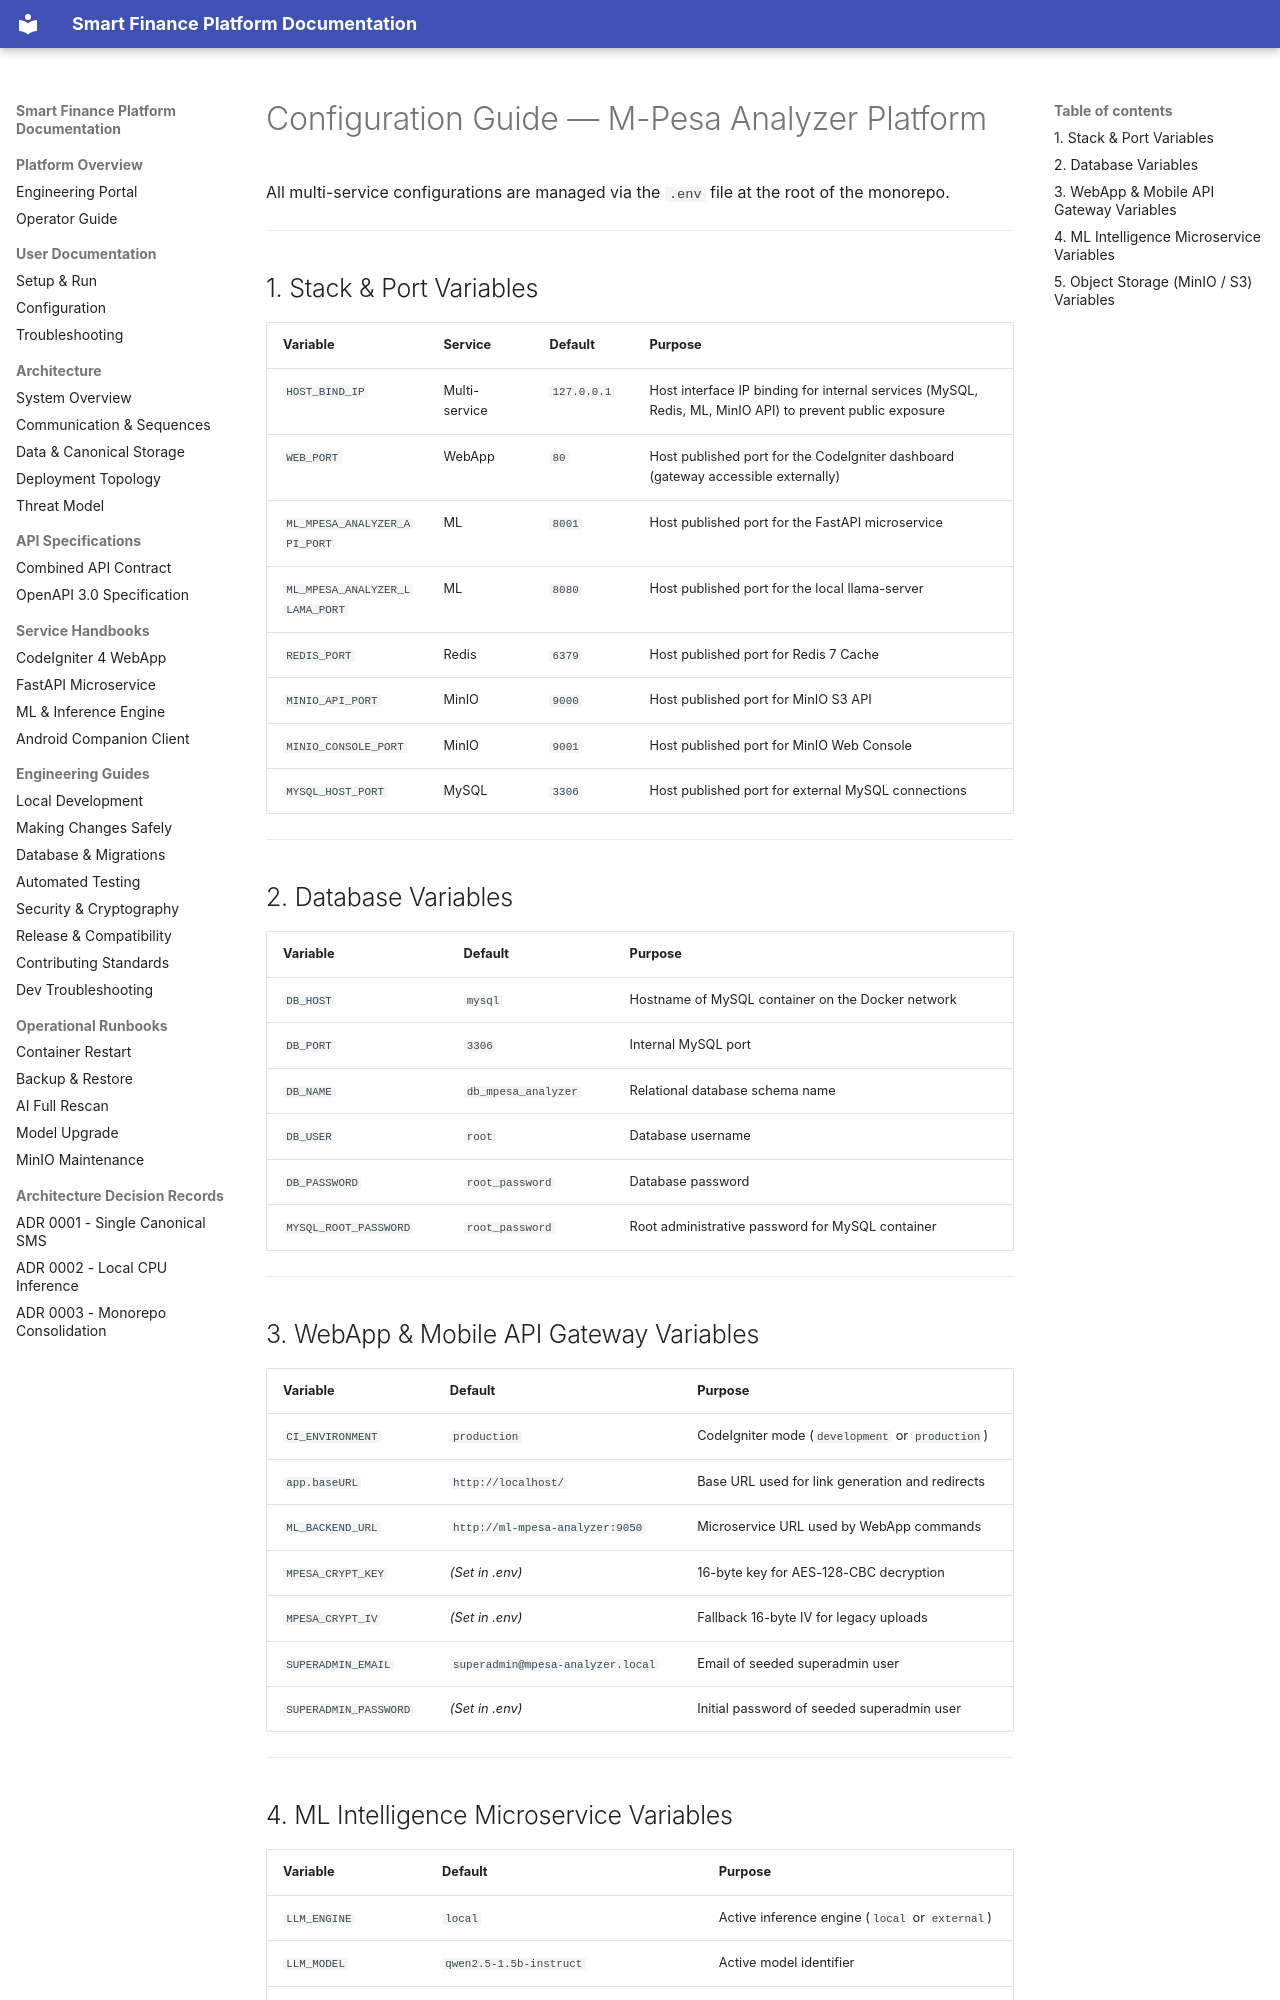

repository: Niccher/Smart-Finance-Platform · page: user/configuration/index.html · generator: mkdocs

# Configuration Guide — M-Pesa Analyzer Platform

All multi-service configurations are managed via the `.env` file at the root of the monorepo.

---

## 1. Stack & Port Variables

| Variable | Service | Default | Purpose |
|---|---|---|---|
| `HOST_BIND_IP` | Multi-service | `127.0.0.1` | Host interface IP binding for internal services (MySQL, Redis, ML, MinIO API) to prevent public exposure |
| `WEB_PORT` | WebApp | `80` | Host published port for the CodeIgniter dashboard (gateway accessible externally) |
| `ML_MPESA_ANALYZER_API_PORT` | ML | `8001` | Host published port for the FastAPI microservice |
| `ML_MPESA_ANALYZER_LLAMA_PORT` | ML | `8080` | Host published port for the local llama-server |
| `REDIS_PORT` | Redis | `6379` | Host published port for Redis 7 Cache |
| `MINIO_API_PORT` | MinIO | `9000` | Host published port for MinIO S3 API |
| `MINIO_CONSOLE_PORT` | MinIO | `9001` | Host published port for MinIO Web Console |
| `MYSQL_HOST_PORT` | MySQL | `3306` | Host published port for external MySQL connections |

---

## 2. Database Variables

| Variable | Default | Purpose |
|---|---|---|
| `DB_HOST` | `mysql` | Hostname of MySQL container on the Docker network |
| `DB_PORT` | `3306` | Internal MySQL port |
| `DB_NAME` | `db_mpesa_analyzer` | Relational database schema name |
| `DB_USER` | `root` | Database username |
| `DB_PASSWORD` | `root_password` | Database password |
| `MYSQL_ROOT_PASSWORD` | `root_password` | Root administrative password for MySQL container |

---

## 3. WebApp & Mobile API Gateway Variables

| Variable | Default | Purpose |
|---|---|---|
| `CI_ENVIRONMENT` | `production` | CodeIgniter mode (`development` or `production`) |
| `app.baseURL` | `http://localhost/` | Base URL used for link generation and redirects |
| `ML_BACKEND_URL` | `http://ml-mpesa-analyzer:9050` | Microservice URL used by WebApp commands |
| `MPESA_CRYPT_KEY` | *(Set in .env)* | 16-byte key for AES-128-CBC decryption |
| `MPESA_CRYPT_IV` | *(Set in .env)* | Fallback 16-byte IV for legacy uploads |
| `SUPERADMIN_EMAIL` | `superadmin@mpesa-analyzer.local` | Email of seeded superadmin user |
| `SUPERADMIN_PASSWORD` | *(Set in .env)* | Initial password of seeded superadmin user |

---
